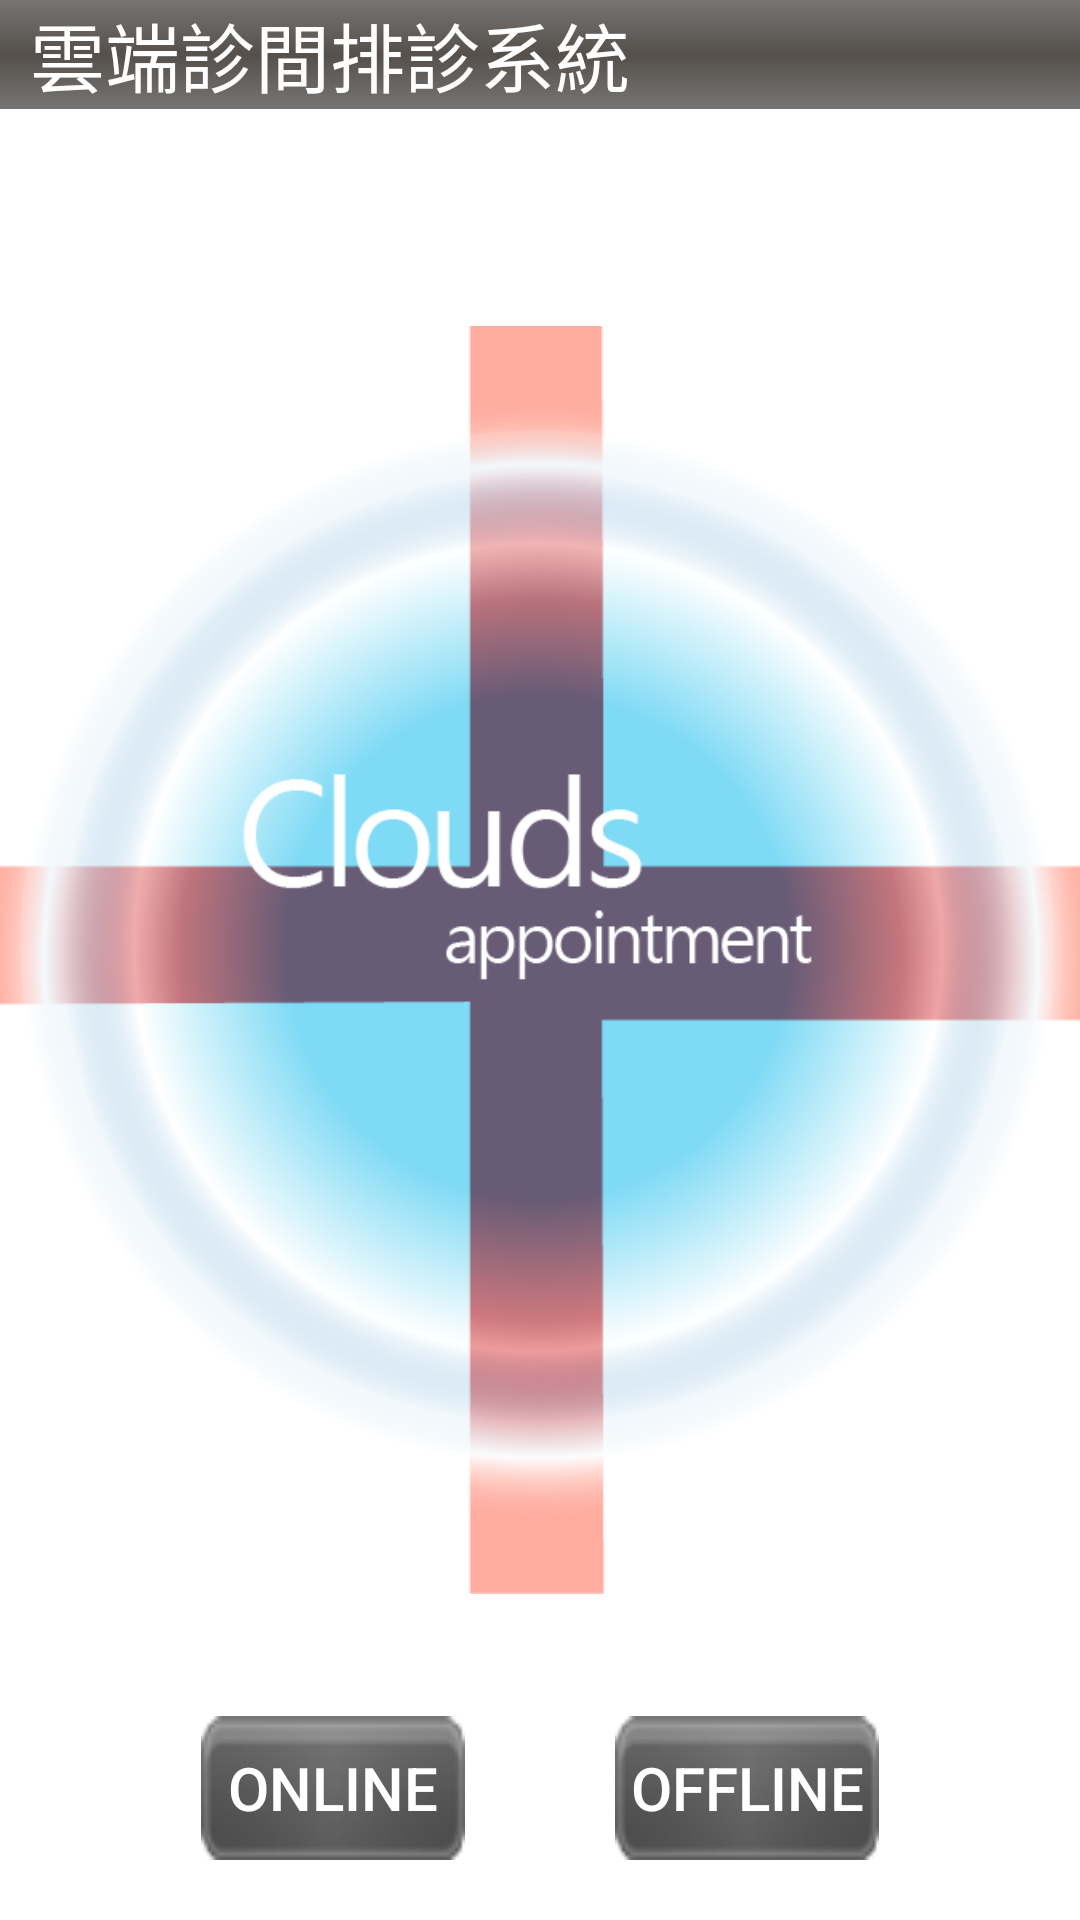

The Android layout XML behind this screen, and the referenced resources:
<!-- AndroidManifest.xml: application theme AppTheme -->
<!-- res/layout/activity_authorize.xml -->
<?xml version="1.0" encoding="utf-8"?>
<RelativeLayout xmlns:android="http://schemas.android.com/apk/res/android"
    android:layout_width="match_parent"
    android:layout_height="match_parent" >

    <RelativeLayout
        android:id="@+id/menubar"
        android:layout_width="fill_parent"
        android:layout_height="wrap_content"
        android:background="@drawable/menubar_color" >

        <TextView
            android:layout_width="wrap_content"
            android:layout_height="wrap_content"
            android:layout_alignParentLeft="true"
            android:layout_centerVertical="true"
            android:layout_marginLeft="10dp"
            android:text="@string/app_name"
            android:textColor="#ffffff"
            android:textSize="25sp" />

    </RelativeLayout>
	<ImageView 
	    android:layout_centerVertical="true"
	    android:src="@drawable/home_image"
	    android:layout_width="match_parent"
        android:layout_height="wrap_content"
        android:scaleType="fitCenter"/>

	<TableLayout
	    android:layout_alignParentBottom="true"
	    android:layout_centerHorizontal="true"
	    android:layout_marginBottom="20dp"
	    android:layout_width="wrap_content"
	    android:layout_height="wrap_content">
	<TableRow
	    android:layout_width="wrap_content"
	    android:layout_height="wrap_content" >
	<Button 
            android:id="@+id/button_Online"
            android:layout_width="wrap_content"
            android:layout_height="wrap_content"
            android:background="@drawable/button_bk"
            android:textColor="#FFFFFF"
            android:textSize="20sp"
            android:layout_marginRight="50dp"
            android:text="Online"/>
	
    <Button
        android:id="@+id/button_Offline"
        android:layout_width="match_parent"
        android:layout_height="wrap_content"
        android:background="@drawable/button_bk"
        android:textColor="#FFFFFF"
        android:textSize="20sp"
        android:text="Offline" />
	    </TableRow>
	</TableLayout>
   

</RelativeLayout>
<!-- resources referenced by this layout -->
<resources>
  <!-- drawable button_bk: png bitmap (drawable-mdpi, 2497 bytes) -->
  <!-- drawable home_image: png bitmap (drawable, 172305 bytes) -->
  <!-- drawable menubar_color (drawable) -->
  <?xml version="1.0" encoding="UTF-8"?>
  <shape xmlns:android="http://schemas.android.com/apk/res/android" android:shape="rectangle" >
  
      <gradient
          android:angle="270"
          android:centerColor="#55504c"
          android:endColor="#767573"
          android:startColor="#767573"
          android:type="linear" />
  
      <corners 
          android:radius="0dp"/>
  
  </shape>
  <string name="app_name">雲端診間排診系統</string>
</resources>
